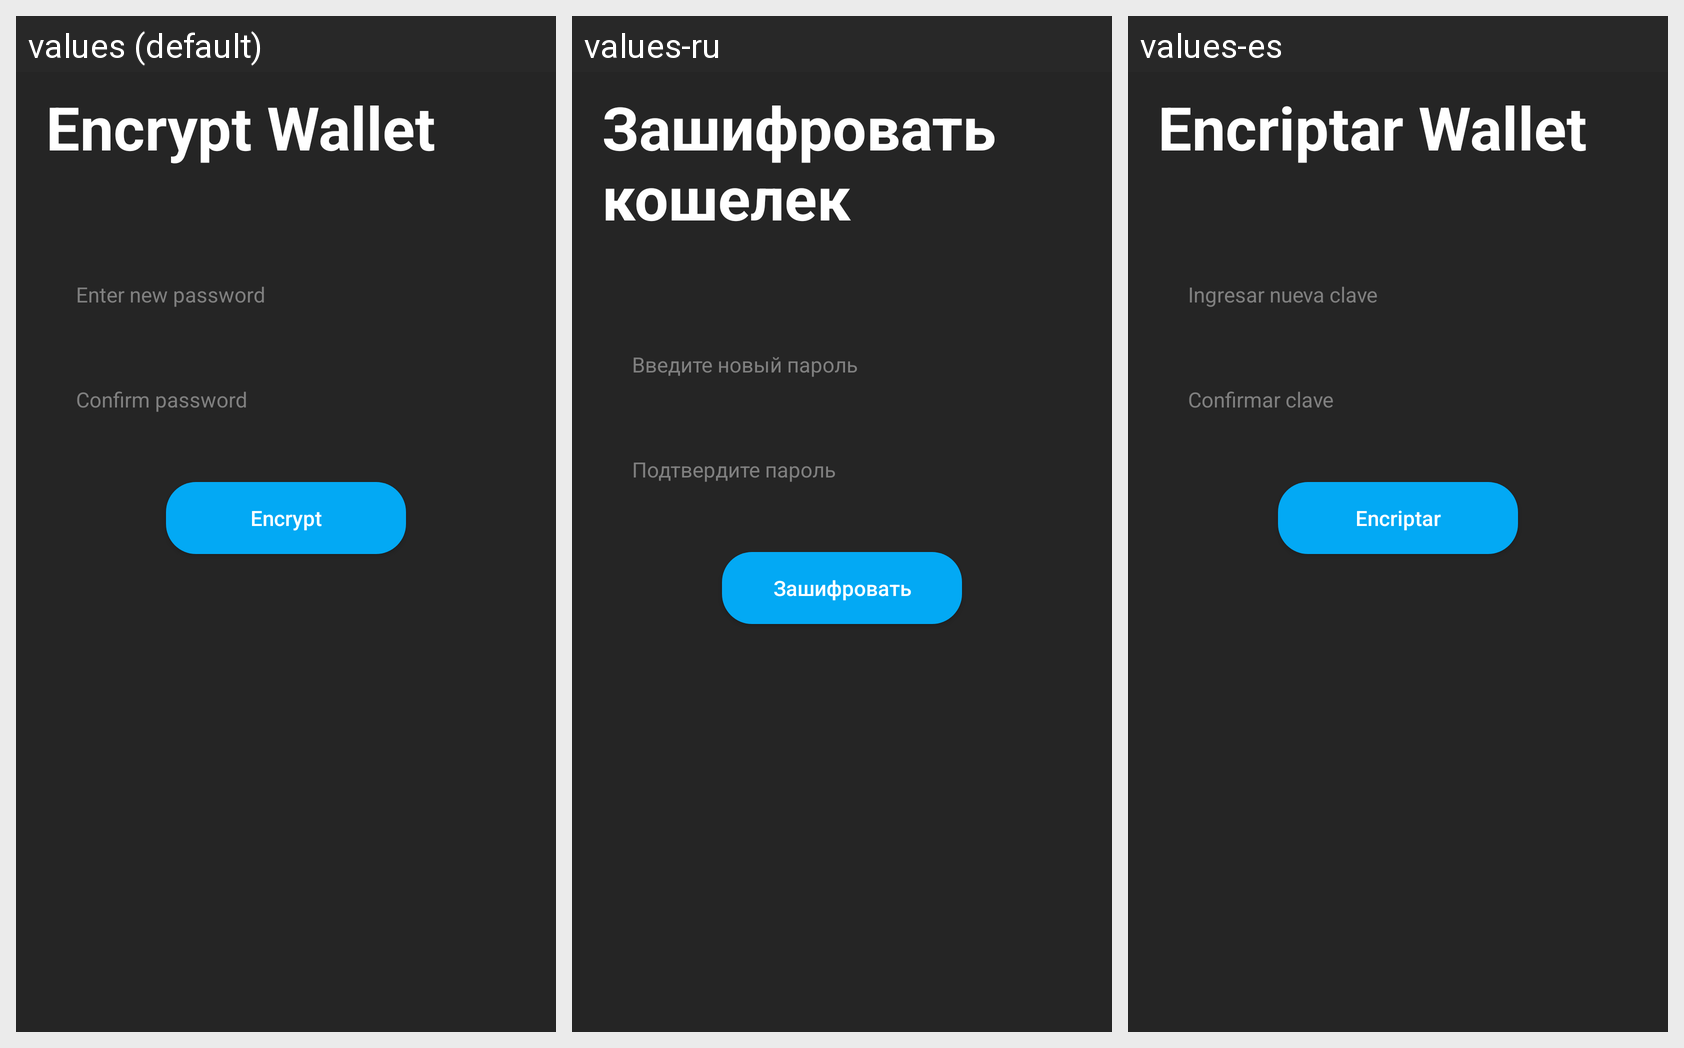

Strings drawn on this Android screen and how each of the app's shown locales translates them:
Android screen res/layout/encrypt_screen.xml rendered under 3 locales, left to right: values (default), values-ru, values-es. Device: Nexus 5 (rendered at 1080×1920; each locale shown at half size, 540×960, under a caption strip naming it); theme protonwalletDark.
Strings drawn on this screen, with the default value and each locale's value (text and hints the layout hard-codes, and strings that could not be matched under every locale, appear in the picture but are not listed):

encrypt_wallet
  values: Encrypt Wallet
  values-ru: Зашифровать кошелек
  values-es: Encriptar Wallet

enter_new_password
  values: Enter new password
  values-ru: Введите новый пароль
  values-es: Ingresar nueva clave

confirm_password
  values: Confirm password
  values-ru: Подтвердите пароль
  values-es: Confirmar clave

encrypt
  values: Encrypt
  values-ru: Зашифровать
  values-es: Encriptar
